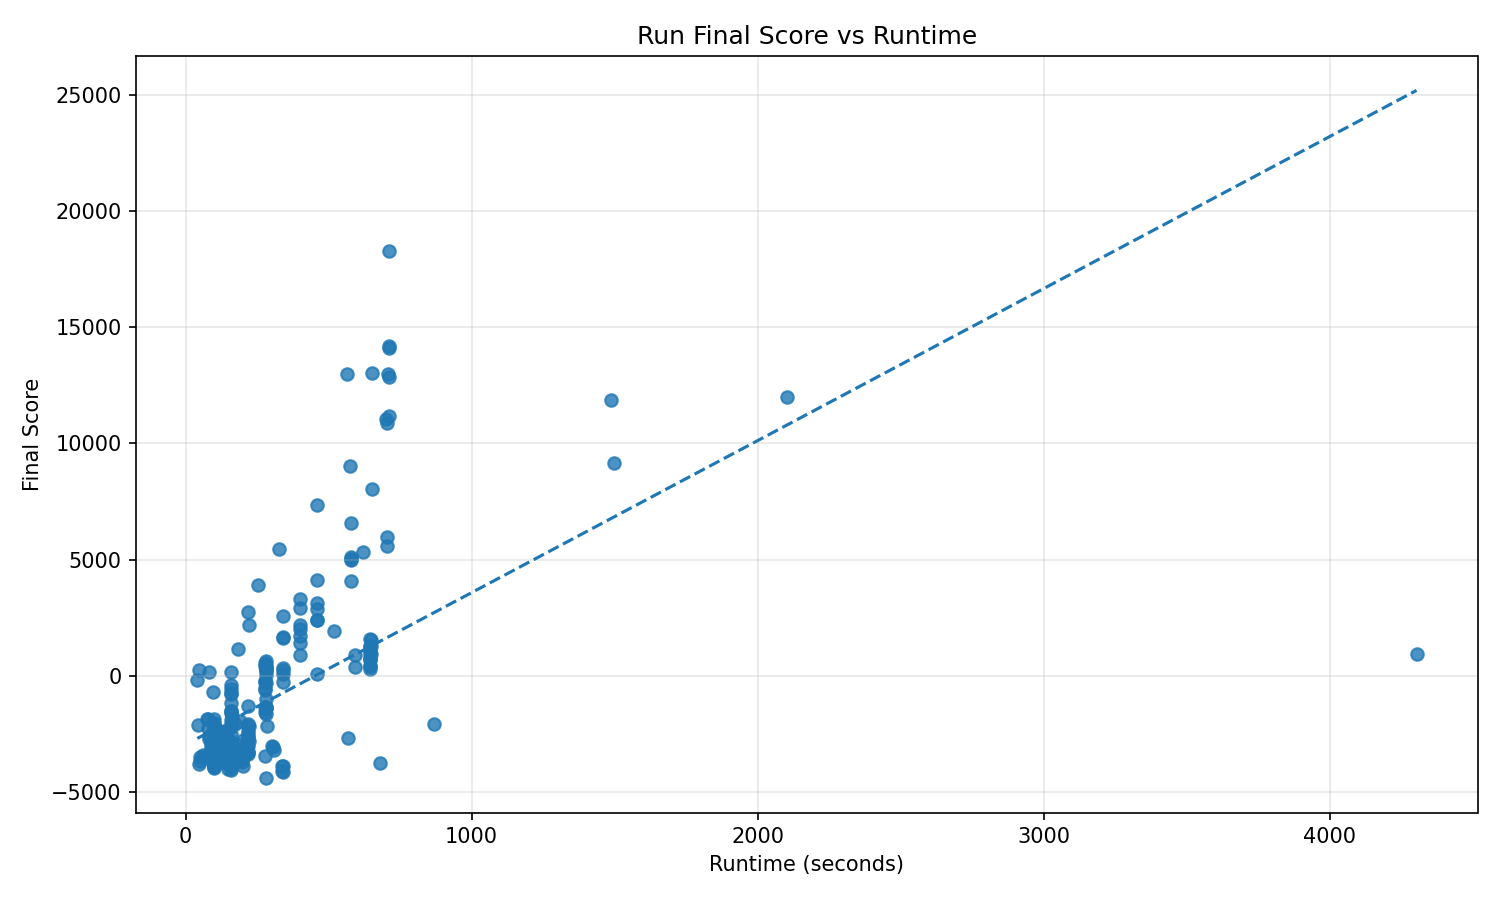

The data file committed next to this chart (first rows):
run_name, runtime_seconds, final_score, run_write_time, run_success, is_failure
feature_based_agent_20260421_040103, 45.82, 239.9, 1776769263, , 0
feature_based_agent_20260421_041032, 66.07, -3517, 1776769833, , 1
feature_based_agent_20260421_140823, 200.2, -3902, 1776805703, , 1
feature_based_agent_20260421_141409, 90.16, -2889, 1776806049, , 1
feature_based_agent_20260421_141753, 97.39, -3383, 1776806274, , 1
feature_based_agent_20260421_142138, 567.6, -2668, 1776806498, , 1
feature_based_agent_20260421_143323, 112.1, -3203, 1776807204, , 1
feature_based_agent_20260421_143808, 653.1, 8035, 1776807489, , 0
feature_based_agent_20260421_145023, 280, -1626, 1776808224, , 1
feature_based_agent_20260421_145708, 219.8, -2500, 1776808629, , 1
feature_based_agent_20260422_044138, 126, -3411, 1776858098, , 1
feature_based_agent_20260422_044617, 219.7, -2668, 1776858378, , 1
feature_based_agent_20260422_045202, 80.79, -2721, 1776858723, , 1
feature_based_agent_20260422_045547, 183.9, 1163, 1776858948, , 0
feature_based_agent_20260422_050132, 592, 876.4, 1776859293, , 0
feature_based_agent_20260422_051318, 98.07, -2722, 1776859998, , 1
feature_based_agent_20260422_051703, 119.4, -3635, 1776860223, , 1
feature_based_agent_20260422_052148, 99.25, -2290, 1776860508, , 1
feature_based_agent_20260422_052533, 88.61, -3168, 1776860733, , 1
feature_based_agent_20260422_052918, 107.4, -3158, 1776860958, , 1
feature_based_agent_20260422_053403, 158.5, -3585, 1776861243, , 1
feature_based_agent_20260422_053848, 47.22, -3780, 1776861528, , 1
feature_based_agent_20260422_054233, 459.5, 7368, 1776861754, , 0
feature_based_agent_20260422_055218, 98.05, -3280, 1776862339, , 1
feature_based_agent_20260422_055603, 81.92, -2597, 1776862564, , 1
feature_based_agent_20260422_055948, 111.1, -3258, 1776862789, , 1
feature_based_agent_20260422_060433, 159.8, -2089, 1776863074, , 1
feature_based_agent_20260422_060919, 399.8, 2194, 1776863359, , 0
feature_based_agent_20260422_061804, 136, -3645, 1776863884, , 1
feature_based_agent_20260422_062249, 279.2, -235, 1776864169, , 1
feature_based_agent_20260422_062934, 159.3, -786, 1776864574, , 1
feature_based_agent_20260422_063419, 219.8, -2398, 1776864859, , 1
feature_based_agent_20260422_064004, 98.78, -2684, 1776865205, , 1
feature_based_agent_20260422_064349, 219.5, -2082, 1776865430, , 1
feature_based_agent_20260422_064934, 579.7, 4996, 1776865775, , 0
feature_based_agent_20260422_070119, 97.97, -3884, 1776866480, , 1
feature_based_agent_20260422_070504, 399.7, 2918, 1776866705, , 0
feature_based_agent_20260422_071350, 120.7, -3544, 1776867230, , 1
feature_based_agent_20260422_071835, 76.65, -2253, 1776867515, , 1
feature_based_agent_20260422_072220, 49.58, -3501, 1776867740, , 1
feature_based_agent_20260422_072605, 50.89, -3663, 1776867965, , 1
feature_based_agent_20260422_072950, 116, -3277, 1776868190, , 1
feature_based_agent_20260422_073435, 159.9, -3485, 1776868475, , 1
feature_based_agent_20260422_073920, 219.4, -2175, 1776868760, , 1
feature_based_agent_20260422_074505, 90.18, -2984, 1776869106, , 1
feature_based_agent_20260422_074850, 280, 345.9, 1776869331, , 0
feature_based_agent_20260422_075535, 579.6, 5099, 1776869736, , 0
feature_based_agent_20260422_080720, 99.04, -2876, 1776870441, , 1
feature_based_agent_20260422_081105, 650, 13024, 1776870666, , 0
feature_based_agent_20260422_082321, 400, 874.7, 1776871401, , 0
feature_based_agent_20260422_083206, 113.3, -3405, 1776871926, , 1
feature_based_agent_20260422_083651, 280.2, 482.4, 1776872211, , 0
feature_based_agent_20260422_084336, 339.7, 241.5, 1776872616, , 0
feature_based_agent_20260422_085121, 279, -3445, 1776873081, , 1
feature_based_agent_20260422_085806, 218.5, -3295, 1776873486, , 1
feature_based_agent_20260422_090351, 400.4, 1727, 1776873832, , 0
feature_based_agent_20260422_091236, 159.2, -4060, 1776874357, , 1
feature_based_agent_20260422_091721, 340.3, 342.9, 1776874642, , 0
feature_based_agent_20260422_092422, 99.42, -2302, 1776875062, , 1
feature_based_agent_20260422_092807, 160.2, 151.5, 1776875287, , 0
... 255 more rows
